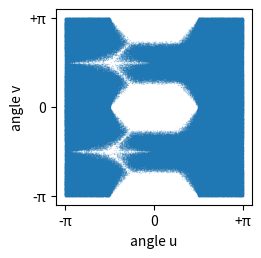

Source code (Python):
"""Plotting singular vectors of random matrices."""

import numpy as np
from matplotlib import pyplot as plt

MAXITER, M, N = 1_000_000, 2, 2
matrices = np.random.randn(MAXITER, M, N)
us = np.full((MAXITER, M), fill_value=float("nan"))
vs = np.full((MAXITER, N), fill_value=float("nan"))

for k, A in enumerate(matrices):
    U, S, Vh = np.linalg.svd(A)
    u, s, v = U[:, 0], S[0], Vh[0, :]
    us[k] = u
    vs[k] = v

angle_u = np.arctan2(*us.T[::-1])  # takes y as first arg
angle_v = np.arctan2(*vs.T[::-1])  # takes y as first arg


fig, ax = plt.subplots(figsize=(2.5, 2.5), dpi=300, constrained_layout=True)
ax.plot(angle_u, angle_v, ".", ms=2, markeredgecolor="none", alpha=0.2)
ax.set_xlabel("angle u")
ax.set_ylabel("angle v")
ax.set_aspect("equal", adjustable="box")
ax.set_xticks([-np.pi, 0, np.pi], ["-π", "0", "+π"])
ax.set_yticks([-np.pi, 0, np.pi], ["-π", "0", "+π"])
fig.savefig("hexagons.png", dpi=300)
